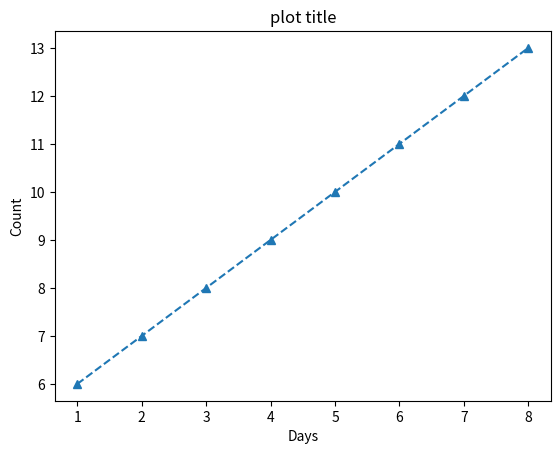

The matplotlib source for this figure:
# -*- coding: utf-8 -*-
"""
Created on Wed Jun 12 09:50:23 2024

[redacted]
"""

import matplotlib.pyplot as plt

x = [1,2,3,4,5,6,7,8]
y = [6,7,8,9,10,11,12,13]

plt.plot(x,y,marker='^',linestyle="dashed")
plt.title("plot title")
plt.xlabel("Days")
plt.ylabel("Count")
plt.show()


